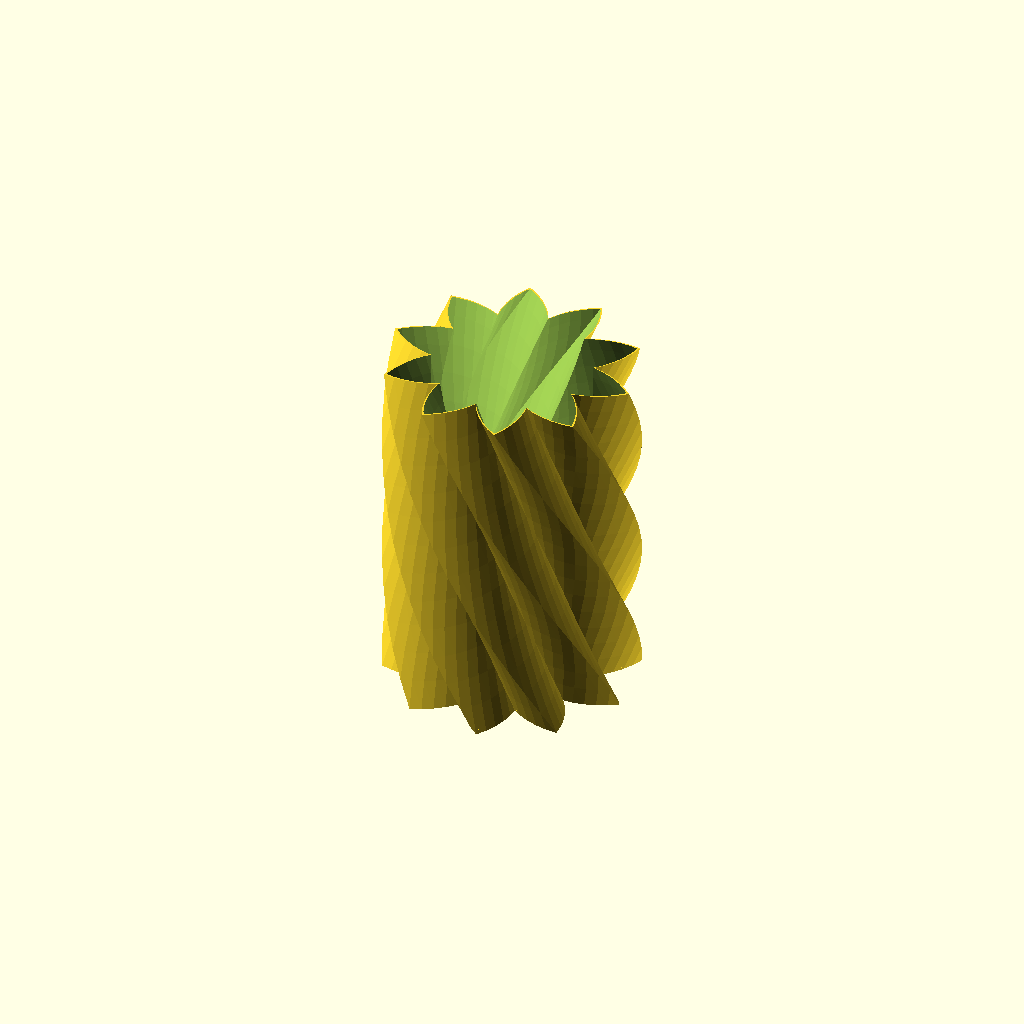
Cell 1: the model at its default parameters.
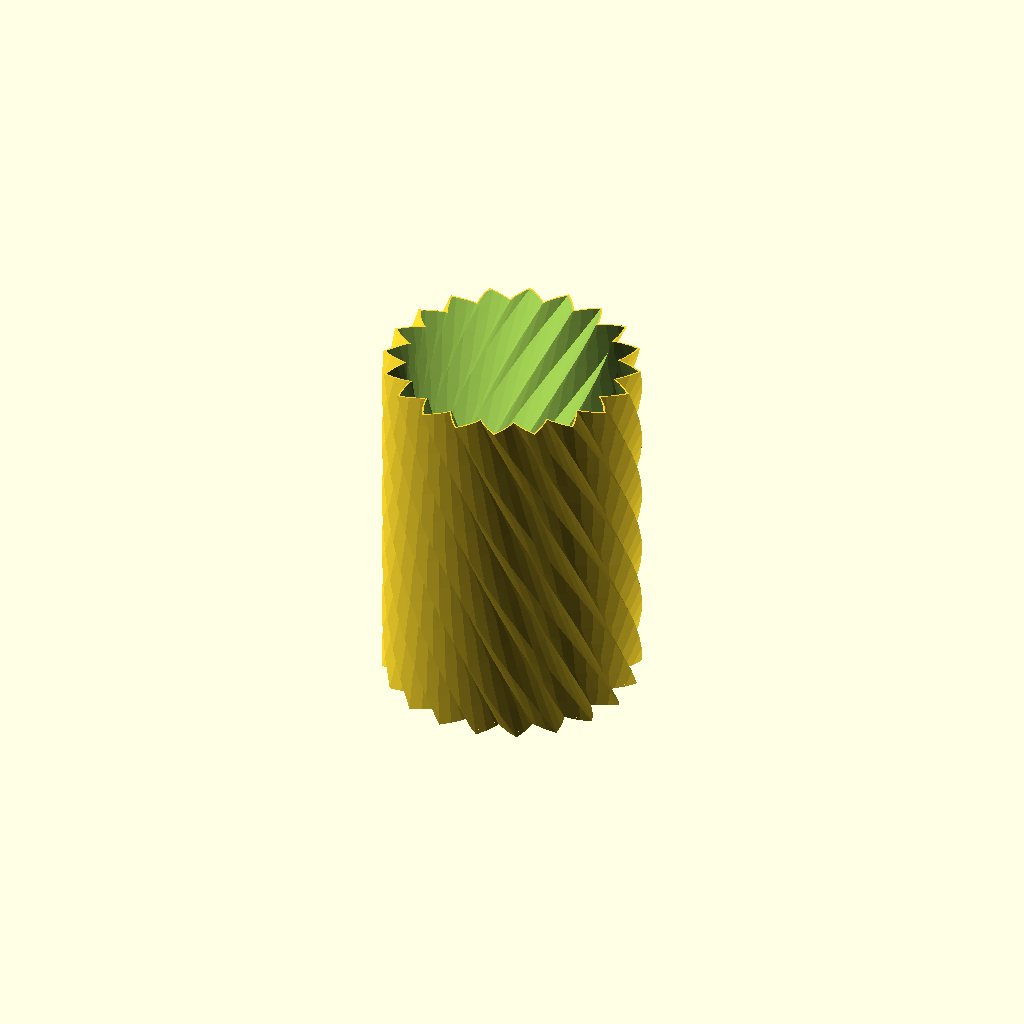
Cell 2: NumberOfPetals = 20 (everything else at default).
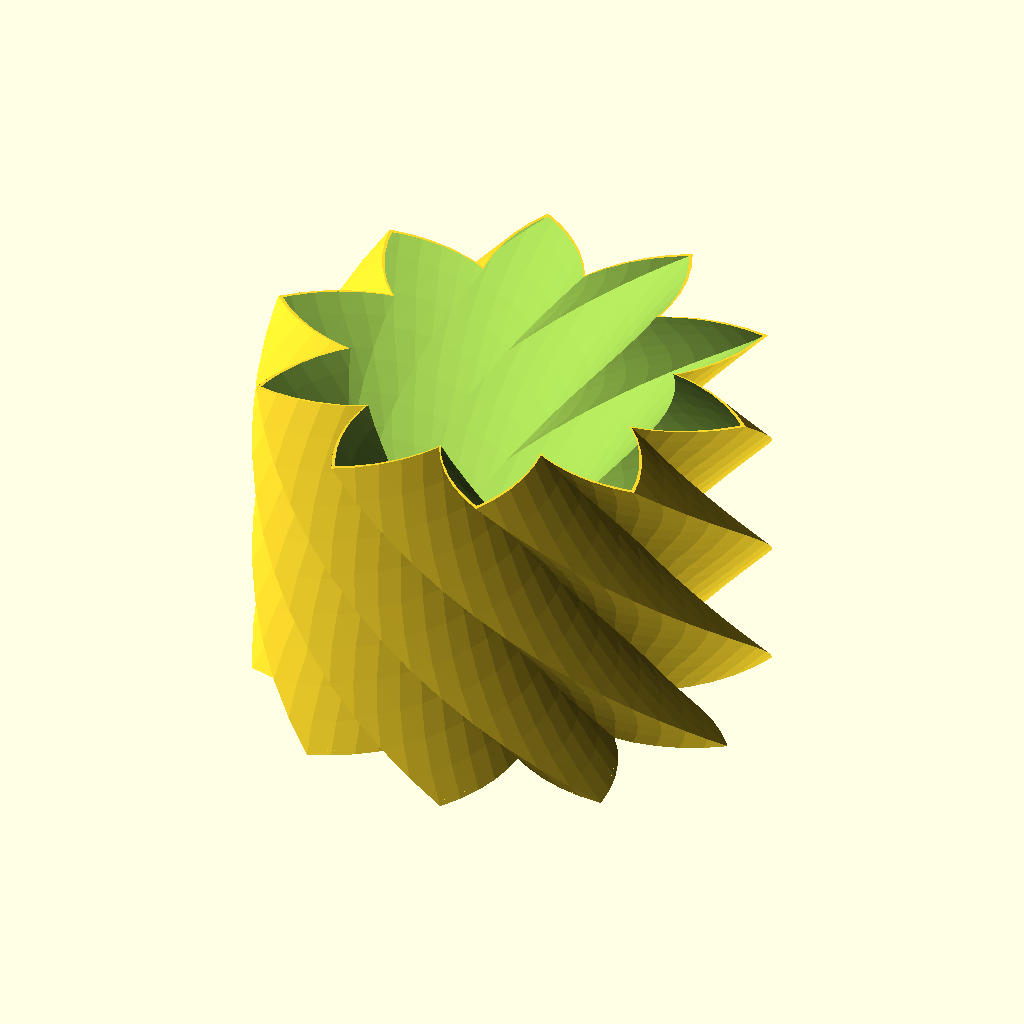
Cell 3: the same model with WidthOfVase = 200.
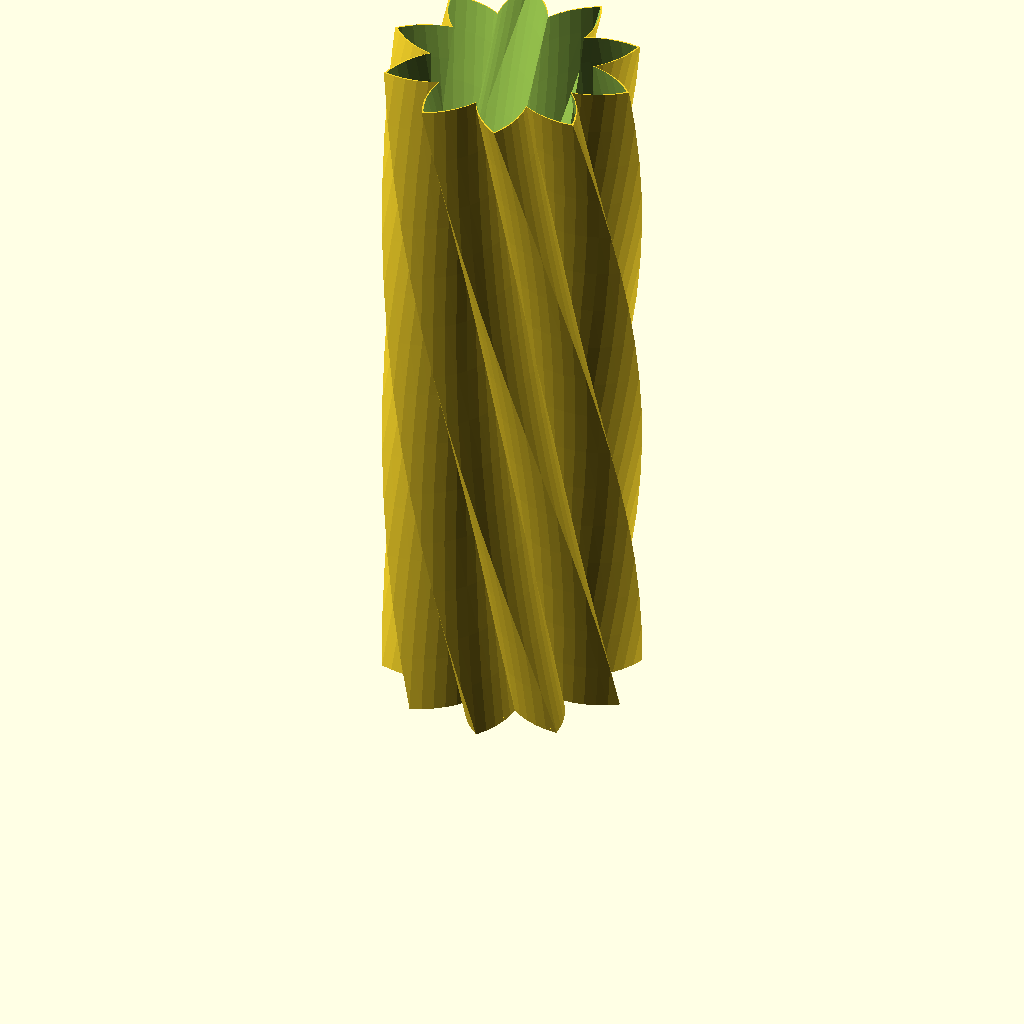
Cell 4 — HeightOfVase set to 400, the other parameters unchanged.
One fixed orthographic camera (rotation 55°, 0°, 25°; colour scheme Cornfield) for every cell.
Source of the model, inputs/thingiverse/files/thing-585634/PetalVase.scad:
$fn=48*1;
NumberOfPetals=10;        //Number of Petals
WidthOfVase=100;          //Length of Petals

WidthOfPetals=90;         //Inverse width of Petals

HeightOfVase=200;         //Vase height

SHeight=HeightOfVase*1.1; //Shell Height

WallThickness=2;          //Relative Thickness of Vase wall

BottomToTopRotation=100;  //Degrees of Rotation of base shape

BDepth=2*1 ;              //Vase Base Depth




        

difference()    {

//Outer

linear_extrude(height=HeightOfVase,convexity=10,twist=BottomToTopRotation)  

scale([1,1,1])    

for(i=[0:360/NumberOfPetals:360])    { 

rotate(a=[0,0,i])      { 

intersection(){

translate([0,WidthOfVase/2,0])   

{circle(r=WidthOfVase/2);}



rotate(a=[0,0,WidthOfPetals])      { 

translate([0,WidthOfVase/2,0])   

{circle(r=WidthOfVase/2);}}}}};

//



//Inner

difference()    {

scale([(100-WallThickness)/100,(100-WallThickness)/100,1])

translate([0,0,0])   {

linear_extrude(height=SHeight,convexity=10,twist=(BottomToTopRotation/HeightOfVase)*SHeight)       

for(i=[0:360/NumberOfPetals:360])    { 

rotate(a=[0,0,i])      { 

intersection(){

translate([0,WidthOfVase/2,0])   

{circle(r=WidthOfVase/2);}



rotate(a=[0,0,WidthOfPetals])      { 

translate([0,WidthOfVase/2,0])   

{circle(r=WidthOfVase/2);}}}}};;}



translate([0,0,BDepth/2])

{cube([WidthOfVase*2,WidthOfVase*2,BDepth],center=true);}}}

;
Customizer parameters (derived from the source; name, type, default, range or options):
NumberOfPetals: number, default 10
WidthOfVase: number, default 100
WidthOfPetals: number, default 90
HeightOfVase: number, default 200
WallThickness: number, default 2
BottomToTopRotation: number, default 100
